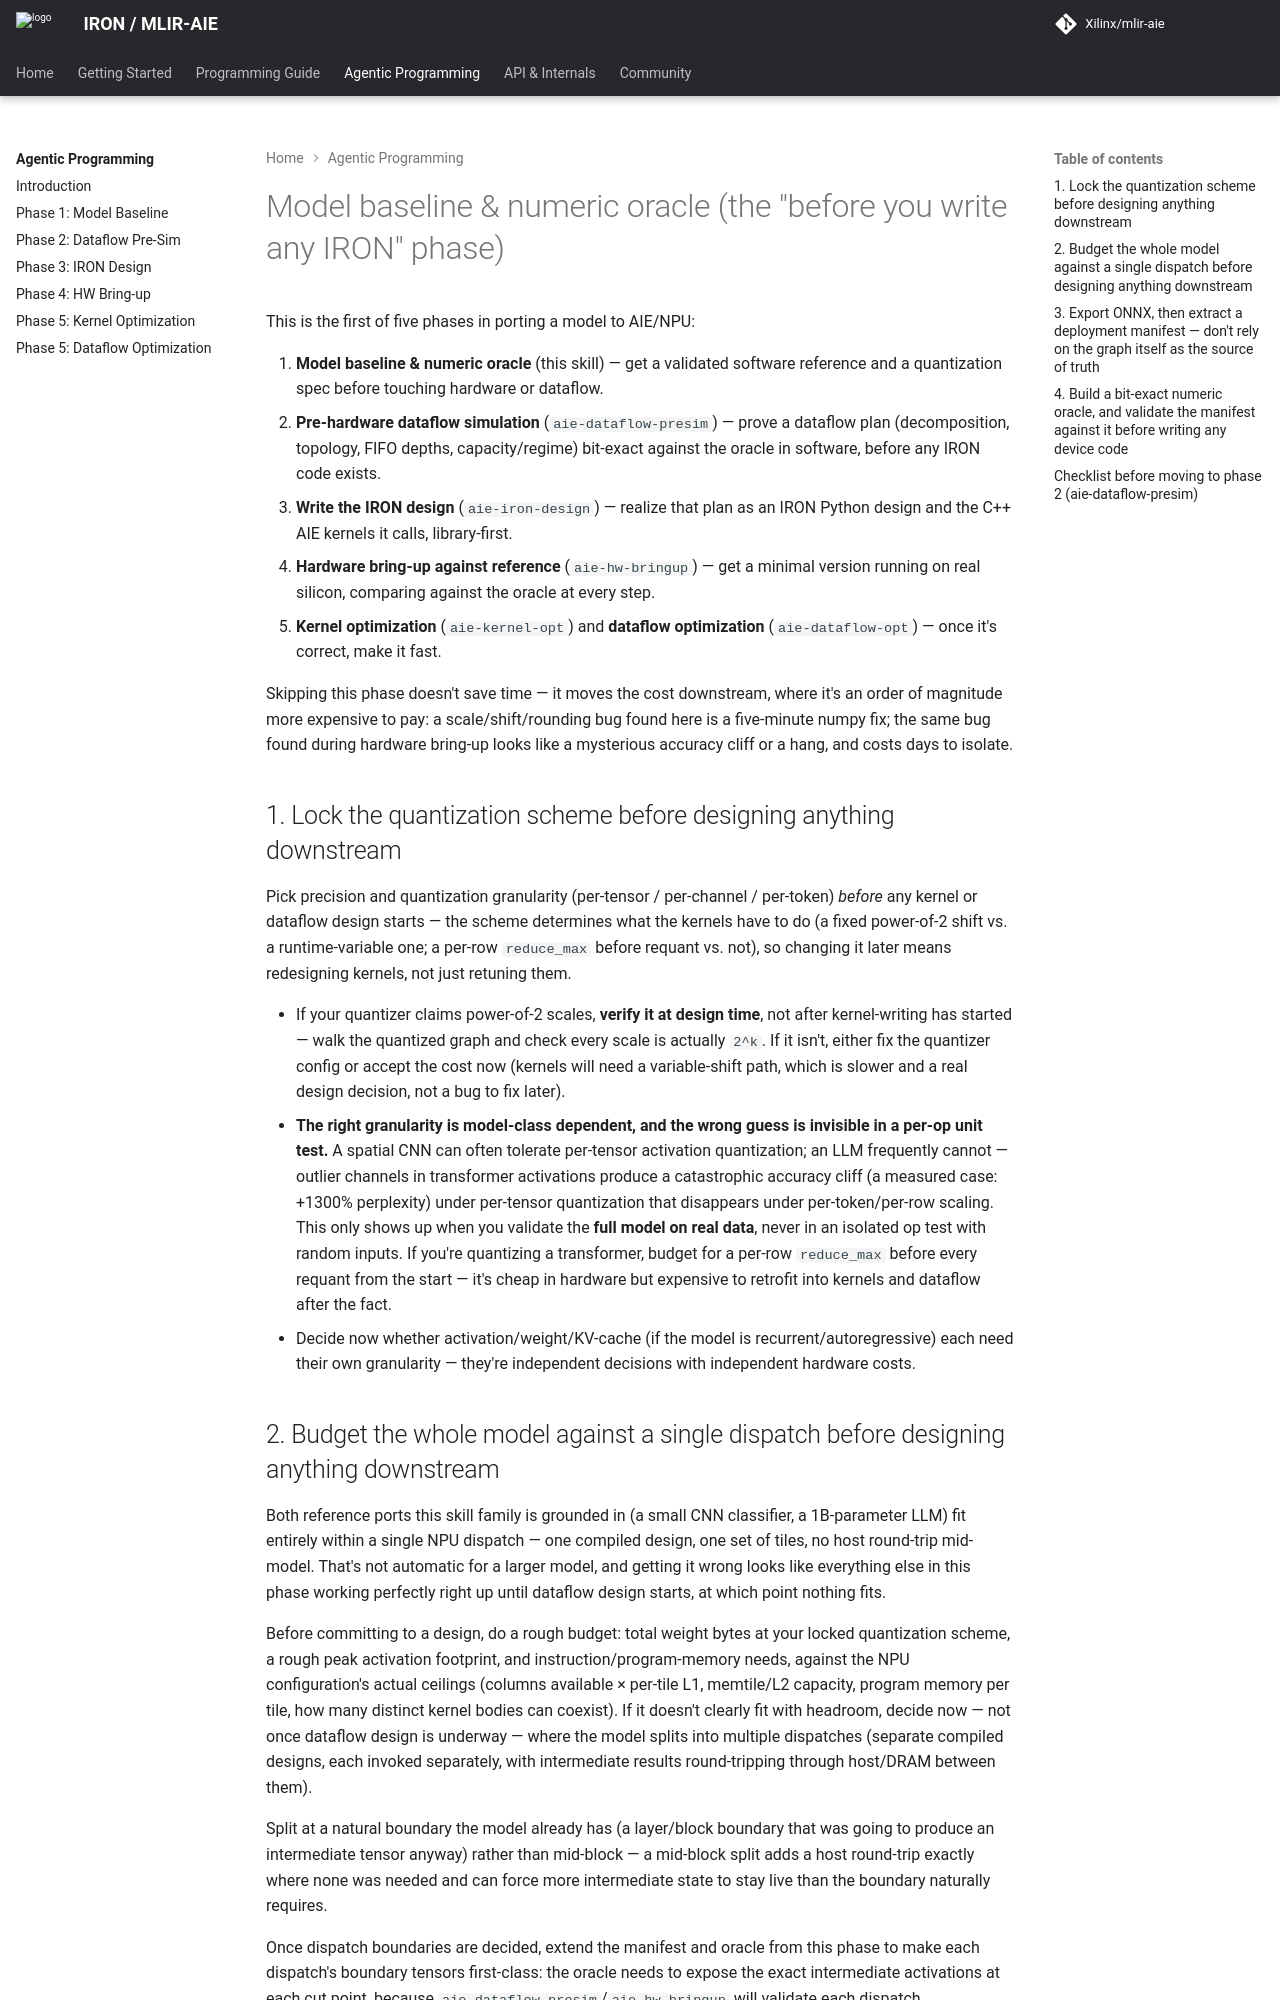

repository: Xilinx/mlir-aie · page: 1.4.5/skills/aie-model-baseline/SKILL/index.html · generator: mkdocs

---
name: aie-model-baseline
description: Guide to preparing an ML model for AIE/NPU deployment before any device or dataflow work begins — choosing/locking a quantization scheme, exporting ONNX, extracting a deployment manifest (per-op scales/zero-points/shifts/layout), and building a bit-exact numeric oracle. Use this whenever the user is quantizing a model for NPU/AIE deployment, exporting to ONNX, picking an INT8/XINT8 scheme, building a reference/oracle to validate a kernel or dataflow design against, or asking how to start porting a model to run on AIE — even if they haven't mentioned "oracle" or "manifest" by name.
license: Apache-2.0 WITH LLVM-exception
---

<!--
Copyright (C) 2026 Advanced Micro Devices, Inc.
SPDX-License-Identifier: Apache-2.0 WITH LLVM-exception
-->

# Model baseline & numeric oracle (the "before you write any IRON" phase)

This is the first of five phases in porting a model to AIE/NPU:

1. **Model baseline & numeric oracle** (this skill) — get a validated software
   reference and a quantization spec before touching hardware or dataflow.
2. **Pre-hardware dataflow simulation** (`aie-dataflow-presim`) — prove a
   dataflow plan (decomposition, topology, FIFO depths, capacity/regime)
   bit-exact against the oracle in software, before any IRON code exists.
3. **Write the IRON design** (`aie-iron-design`) — realize that plan as an
   IRON Python design and the C++ AIE kernels it calls, library-first.
4. **Hardware bring-up against reference** (`aie-hw-bringup`) — get a minimal
   version running on real silicon, comparing against the oracle at every step.
5. **Kernel optimization** (`aie-kernel-opt`) and **dataflow optimization**
   (`aie-dataflow-opt`) — once it's correct, make it fast.

Skipping this phase doesn't save time — it moves the cost downstream, where
it's an order of magnitude more expensive to pay: a scale/shift/rounding bug
found here is a five-minute numpy fix; the same bug found during hardware
bring-up looks like a mysterious accuracy cliff or a hang, and costs days to
isolate.

## 1. Lock the quantization scheme before designing anything downstream

Pick precision and quantization granularity (per-tensor / per-channel /
per-token) *before* any kernel or dataflow design starts — the scheme
determines what the kernels have to do (a fixed power-of-2 shift vs. a
runtime-variable one; a per-row `reduce_max` before requant vs. not), so
changing it later means redesigning kernels, not just retuning them.

- If your quantizer claims power-of-2 scales, **verify it at design time**,
  not after kernel-writing has started — walk the quantized graph and check
  every scale is actually `2^k`. If it isn't, either fix the quantizer
  config or accept the cost now (kernels will need a variable-shift path,
  which is slower and a real design decision, not a bug to fix later).
- **The right granularity is model-class dependent, and the wrong guess is
  invisible in a per-op unit test.** A spatial CNN can often tolerate
  per-tensor activation quantization; an LLM frequently cannot — outlier
  channels in transformer activations produce a catastrophic accuracy cliff
  (a measured case: +1300% perplexity) under per-tensor quantization that
  disappears under per-token/per-row scaling. This only shows up when you
  validate the **full model on real data**, never in an isolated op test
  with random inputs. If you're quantizing a transformer, budget for a
  per-row `reduce_max` before every requant from the start — it's cheap in
  hardware but expensive to retrofit into kernels and dataflow after the
  fact.
- Decide now whether activation/weight/KV-cache (if the model is
  recurrent/autoregressive) each need their own granularity — they're
  independent decisions with independent hardware costs.
